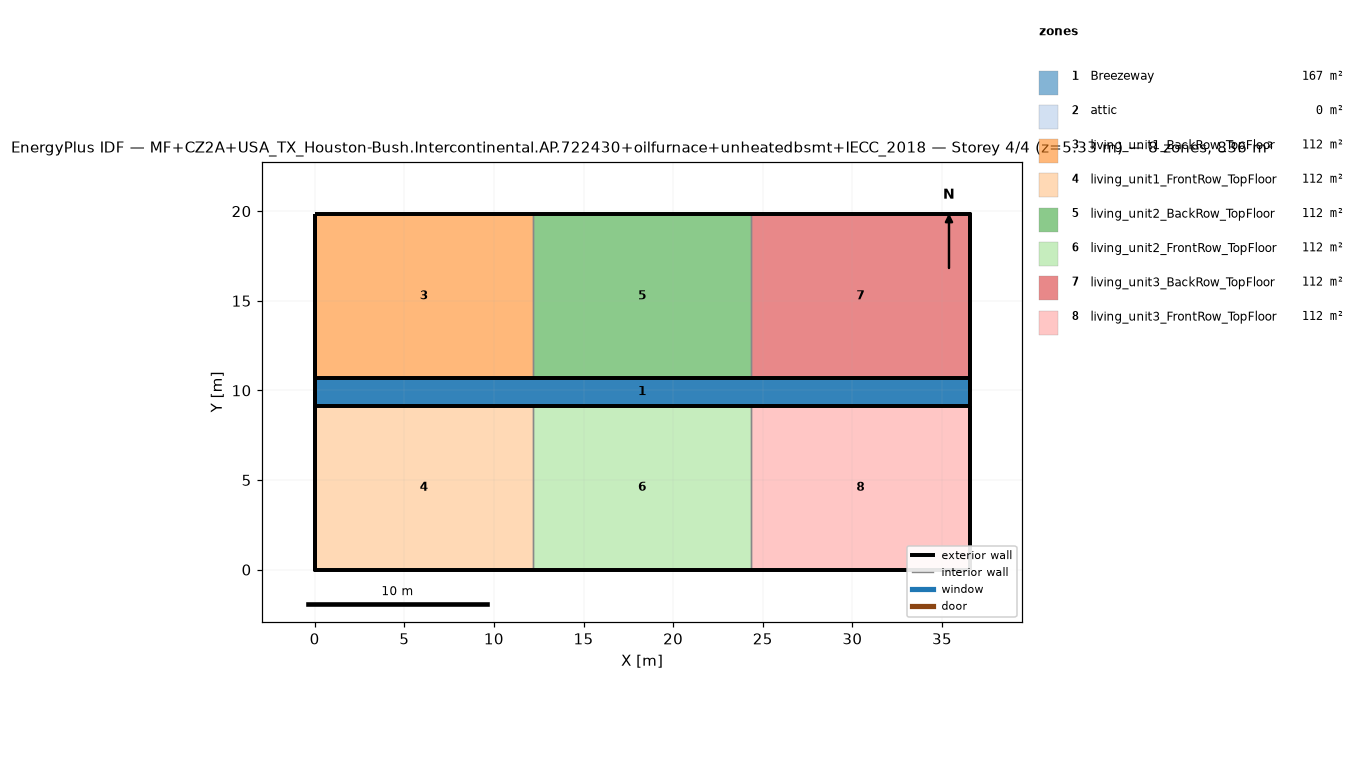
=== STOREY PLAN SPEC (per zone: floor XY polygon, exterior-wall plan segments, windows/doors) ===
zone 1: Breezeway  (167.0 m²)
  floor: (36.54, 9.16) (0.00, 9.16) (0.00, 10.68) (36.54, 10.68)
  floor: (36.54, 9.16) (0.00, 9.16) (0.00, 10.68) (36.54, 10.68)
  floor: (36.54, 9.16) (0.00, 9.16) (0.00, 10.68) (36.54, 10.68)
zone 2: attic  (0.0 m²)
  exterior wall: (36.54, 0.00) – (36.54, 19.84) – (36.54, 9.92)  [29.8 m]
  exterior wall: (0.00, 19.84) – (0.00, 0.00) – (0.00, 9.92)  [29.8 m]
zone 3: living_unit1_BackRow_TopFloor  (111.5 m²)
  floor: (12.18, 10.68) (0.00, 10.68) (0.00, 19.84) (12.18, 19.84)
  exterior wall: (12.18, 19.84) – (0.00, 19.84)  [12.2 m]
  exterior wall: (0.00, 19.84) – (0.00, 10.68)  [9.2 m]
  exterior wall: (0.00, 10.68) – (12.18, 10.68)  [12.2 m]
  interior walls: 1
zone 4: living_unit1_FrontRow_TopFloor  (111.5 m²)
  floor: (12.18, 0.00) (0.00, 0.00) (0.00, 9.16) (12.18, 9.16)
  exterior wall: (0.00, 0.00) – (12.18, 0.00)  [12.2 m]
  exterior wall: (0.00, 9.16) – (0.00, 0.00)  [9.2 m]
  exterior wall: (12.18, 9.16) – (0.00, 9.16)  [12.2 m]
  interior walls: 1
zone 5: living_unit2_BackRow_TopFloor  (111.5 m²)
  floor: (24.36, 10.68) (12.18, 10.68) (12.18, 19.84) (24.36, 19.84)
  exterior wall: (12.18, 10.68) – (24.36, 10.68)  [12.2 m]
  exterior wall: (24.36, 19.84) – (12.18, 19.84)  [12.2 m]
  interior walls: 2
zone 6: living_unit2_FrontRow_TopFloor  (111.5 m²)
  floor: (24.36, 0.00) (12.18, 0.00) (12.18, 9.16) (24.36, 9.16)
  exterior wall: (12.18, 0.00) – (24.36, 0.00)  [12.2 m]
  exterior wall: (24.36, 9.16) – (12.18, 9.16)  [12.2 m]
  interior walls: 2
zone 7: living_unit3_BackRow_TopFloor  (111.5 m²)
  floor: (36.54, 10.68) (24.36, 10.68) (24.36, 19.84) (36.54, 19.84)
  exterior wall: (36.54, 10.68) – (36.54, 19.84)  [9.2 m]
  exterior wall: (36.54, 19.84) – (24.36, 19.84)  [12.2 m]
  exterior wall: (24.36, 10.68) – (36.54, 10.68)  [12.2 m]
  interior walls: 1
zone 8: living_unit3_FrontRow_TopFloor  (111.5 m²)
  floor: (36.54, 0.00) (24.36, 0.00) (24.36, 9.16) (36.54, 9.16)
  exterior wall: (24.36, 0.00) – (36.54, 0.00)  [12.2 m]
  exterior wall: (36.54, 0.00) – (36.54, 9.16)  [9.2 m]
  exterior wall: (36.54, 9.16) – (24.36, 9.16)  [12.2 m]
  interior walls: 1

=== DERIVED (storey summary) ===
Building: MF+CZ2A+USA_TX_Houston-Bush.Intercontinental.AP.722430+oilfurnace+unheatedbsmt+IECC_2018
Storey: 4 of 4  (floor level z = 5.33 m)
Storey gross floor area: 836.2 m²
Zones on this storey: 8
  - Breezeway: floor 167.0 m²
  - attic: floor 0.0 m²; exterior wall 59.5 m (81.9 m²); WWR 0.0%
  - living_unit1_BackRow_TopFloor: floor 111.5 m²; exterior wall 33.5 m (86.9 m²); WWR 0.0%
  - living_unit1_FrontRow_TopFloor: floor 111.5 m²; exterior wall 33.5 m (86.9 m²); WWR 0.0%
  - living_unit2_BackRow_TopFloor: floor 111.5 m²; exterior wall 24.4 m (63.1 m²); WWR 0.0%
  - living_unit2_FrontRow_TopFloor: floor 111.5 m²; exterior wall 24.4 m (63.1 m²); WWR 0.0%
  - living_unit3_BackRow_TopFloor: floor 111.5 m²; exterior wall 33.5 m (86.9 m²); WWR 0.0%
  - living_unit3_FrontRow_TopFloor: floor 111.5 m²; exterior wall 33.5 m (86.9 m²); WWR 0.0%
Zone adjacency (shared interzone walls):
  - living_unit1_BackRow_TopFloor ↔ living_unit2_BackRow_TopFloor
  - living_unit1_FrontRow_TopFloor ↔ living_unit2_FrontRow_TopFloor
  - living_unit2_BackRow_TopFloor ↔ living_unit3_BackRow_TopFloor
  - living_unit2_FrontRow_TopFloor ↔ living_unit3_FrontRow_TopFloor